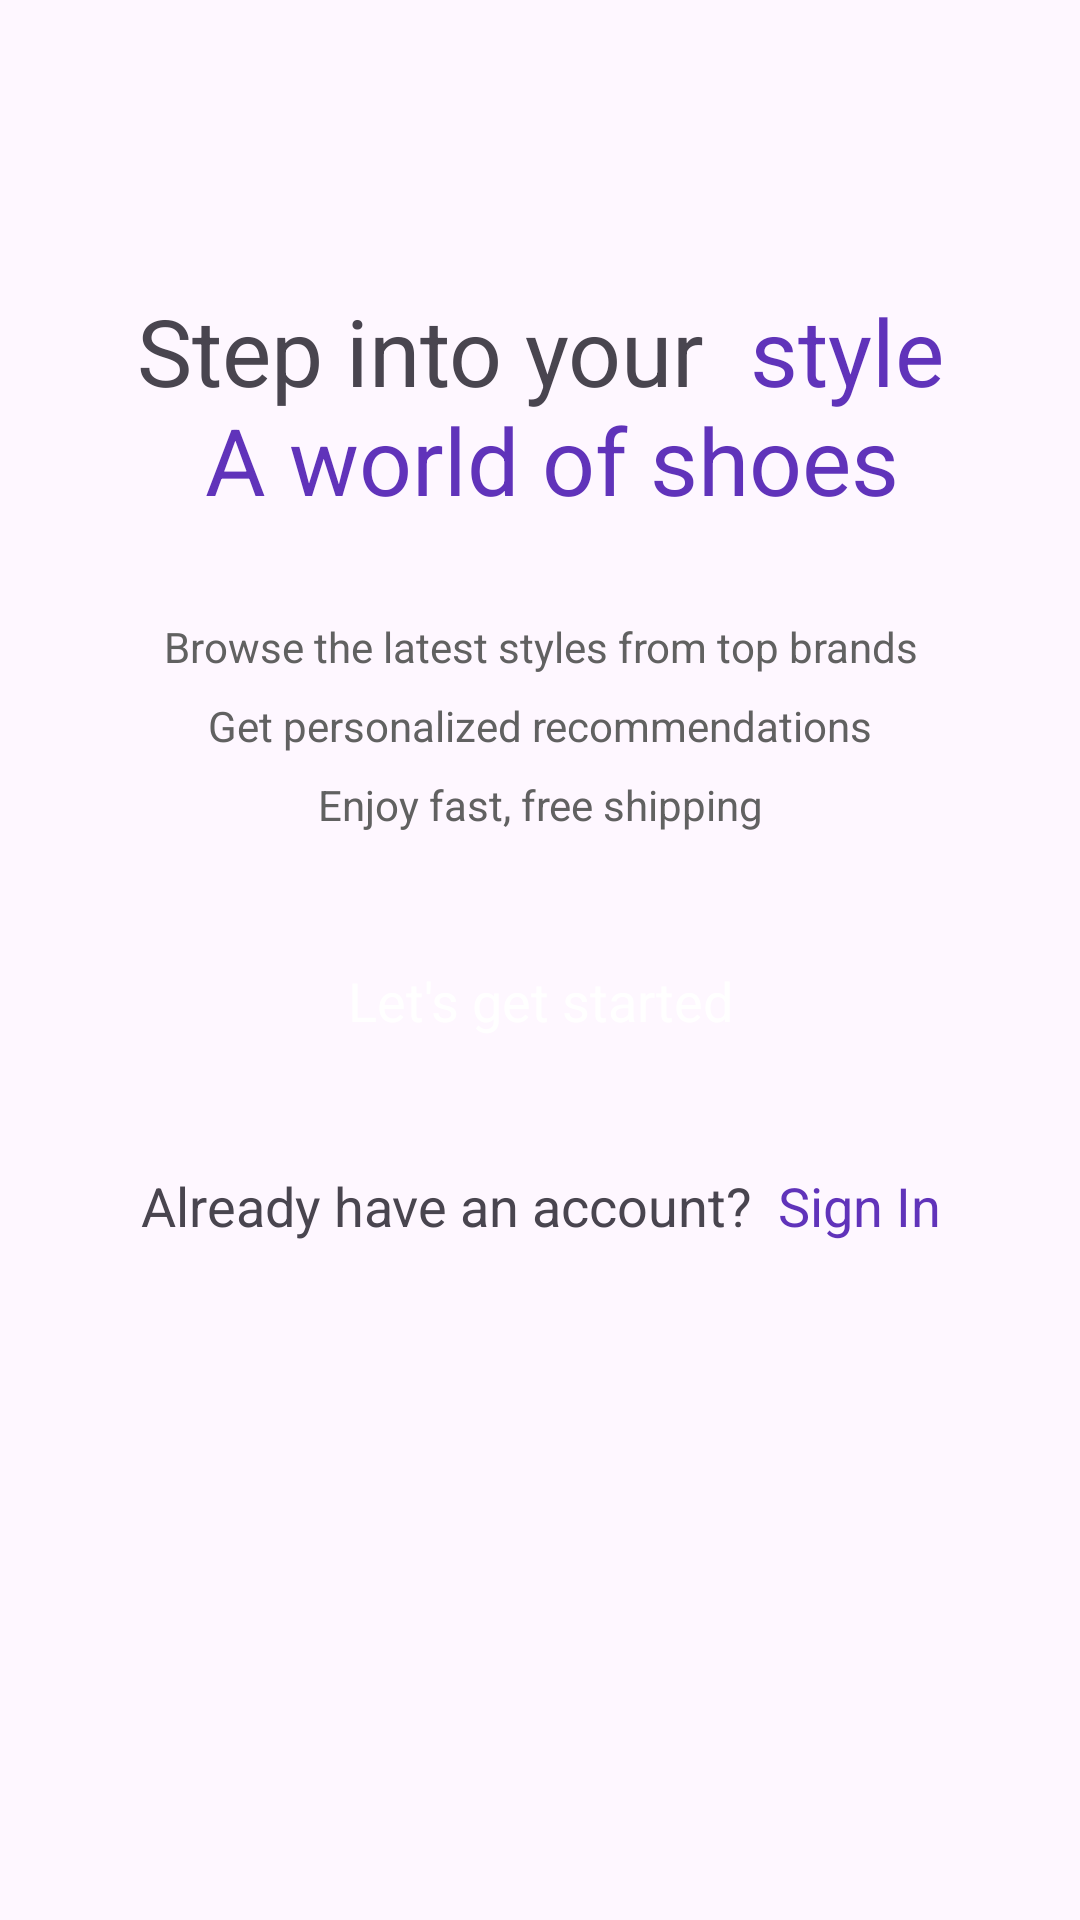

Write the Android layout XML for this screen, with the resource values it uses.
<!-- AndroidManifest.xml: application theme Theme.OnlineShopApp -->
<!-- res/layout/activity_intro.xml -->
<?xml version="1.0" encoding="utf-8"?>
<androidx.constraintlayout.widget.ConstraintLayout xmlns:android="http://schemas.android.com/apk/res/android"
    xmlns:app="http://schemas.android.com/apk/res-auto"
    xmlns:tools="http://schemas.android.com/tools"
    android:id="@+id/main"
    android:layout_width="match_parent"
    android:layout_height="match_parent"
    tools:context=".activity.IntroActivity">

    <ScrollView
        android:layout_width="match_parent"
        android:layout_height="match_parent">

        <LinearLayout
            android:layout_width="match_parent"
            android:layout_height="wrap_content"
            android:orientation="vertical" >

            <ImageView
                android:id="@+id/imageView"
                android:layout_width="match_parent"
                android:layout_height="wrap_content"
                android:layout_marginTop="64dp"
                app:srcCompat="@drawable/intro_logo" />

            <TextView
                android:id="@+id/textView"
                android:layout_width="match_parent"
                android:layout_height="wrap_content"
                android:text="@string/intro_title"
                android:textAlignment="center"
                android:layout_marginTop="32dp"
                android:textSize="31sp"/>

            <TextView
                android:id="@+id/textView2"
                android:layout_width="match_parent"
                android:layout_height="wrap_content"
                android:text="@string/intro_text"
                android:textAlignment="center"
                android:layout_marginTop="32dp"
                android:lineSpacingExtra="10dp"
                android:textColor="@color/darkGrey"/>

            <androidx.appcompat.widget.AppCompatButton
                android:id="@+id/startBtn"
                android:layout_width="match_parent"
                android:layout_height="wrap_content"
                style="@android:style/Widget.Button"
                android:layout_margin="32dp"
                android:background="@drawable/purple_bg"
                android:textColor="@color/white"
                android:text="Let's get started"
                android:textSize="18sp"/>

            <TextView
                android:id="@+id/textView3"
                android:layout_width="match_parent"
                android:layout_height="wrap_content"
                android:text="@string/intro_sign_in"
                android:textSize="18sp"
                android:textAlignment="center"
                />
        </LinearLayout>
    </ScrollView>
</androidx.constraintlayout.widget.ConstraintLayout>
<!-- resources referenced by this layout -->
<resources>
  <color name="darkGrey">#616161</color>
  <color name="white">#FFFFFFFF</color>
  <string name="intro_sign_in">Already have an account? <font color="#6033ba"> Sign In</font></string>
  <string name="intro_text">Browse the latest styles from top brands\nGet personalized recommendations\nEnjoy fast, free shipping</string>
  <string name="intro_title">Step into your <font color="#6033ba"> style\n A world of shoes</font></string>
  <style name="Theme.OnlineShopApp" parent="Base.Theme.OnlineShopApp">
          <item name="android:windowTranslucentNavigation">true</item>
      </style>
  <style name="Base.Theme.OnlineShopApp" parent="Theme.Material3.DayNight.NoActionBar">
      </style>
</resources>
